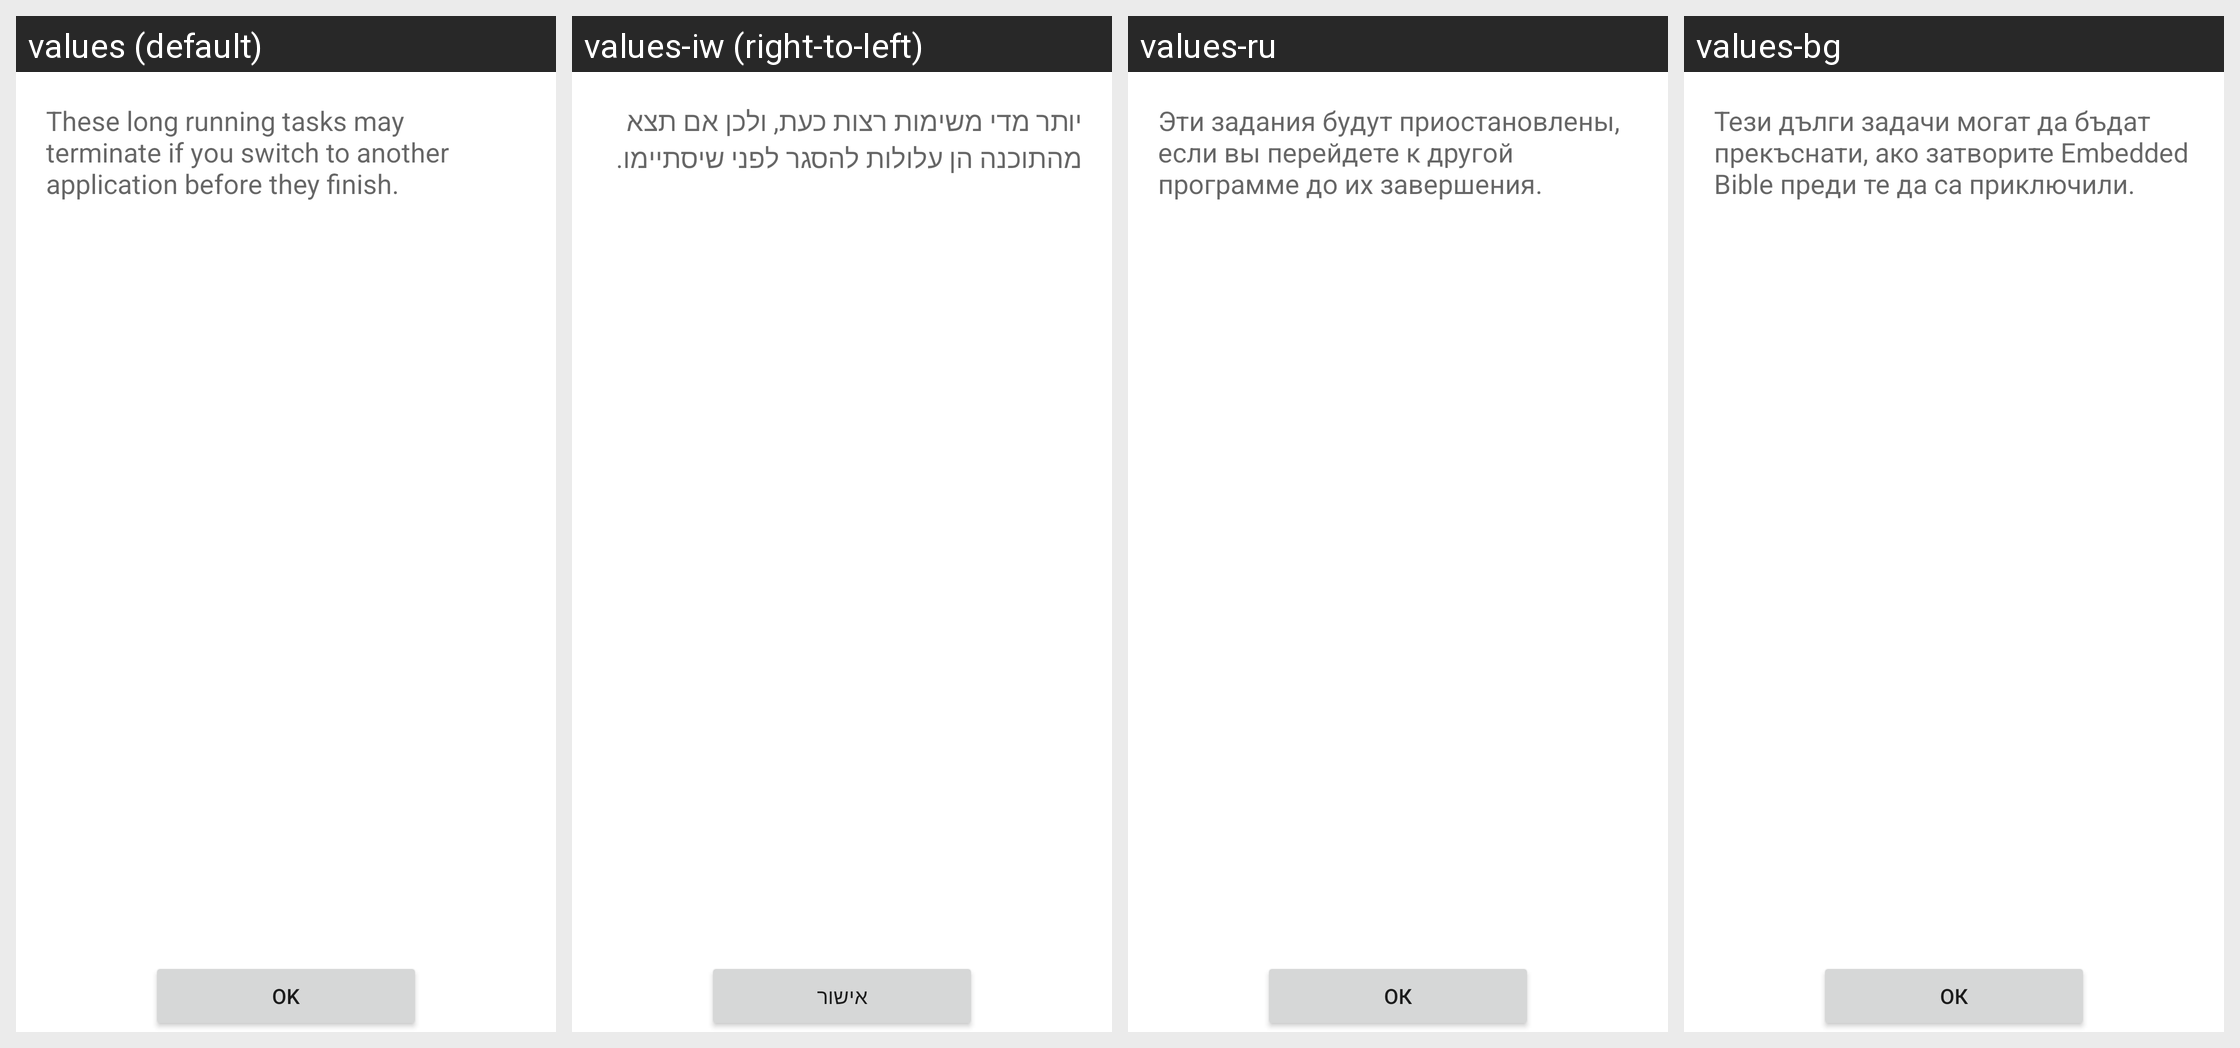

For this localized Android screen grid, give each drawn string resource with its value in every locale shown.
Android screen res/layout/progress_status.xml rendered under 4 locales, left to right: values (default), values-iw (right-to-left), values-ru, values-bg. Device: Nexus 5 (rendered at 1080×1920; each locale shown at half size, 540×960, under a caption strip naming it); theme Theme.MaterialComponents.DayNight.NoActionBar.
Other locales in the repository, not shown: values-af, values-ar, values-az, values-cs, values-cy, values-de, values-el, values-es, values-et, values-fi, values-fo, values-fr, values-hr, values-hu, values-id, values-kk, values-ko, values-ky, values-lt, values-lv, values-mg, values-ml, values-nb, values-nl, values-nn, values-pl, values-pt, values-sk, values-sl, values-sv, values-th, values-tr, values-uz, values-vi.
Strings drawn on this screen, with the default value and each locale's value (text and hints the layout hard-codes, and strings that could not be matched under every locale, appear in the picture but are not listed):

task_kill_warning
  values: These long running tasks may terminate if you switch to another application before they finish.
  values-iw: יותר מדי משימות רצות כעת, ולכן אם תצא מהתוכנה הן עלולות להסגר לפני שיסתיימו.
  values-ru: Эти задания будут приостановлены, если вы перейдете к другой программе до их завершения.
  values-bg: Тези дълги задачи могат да бъдат прекъснати, ако затворите Embedded Bible преди те да са приключили.

okay
  values: OK
  values-iw: אישור
  values-ru: ОК
  values-bg: ОК
